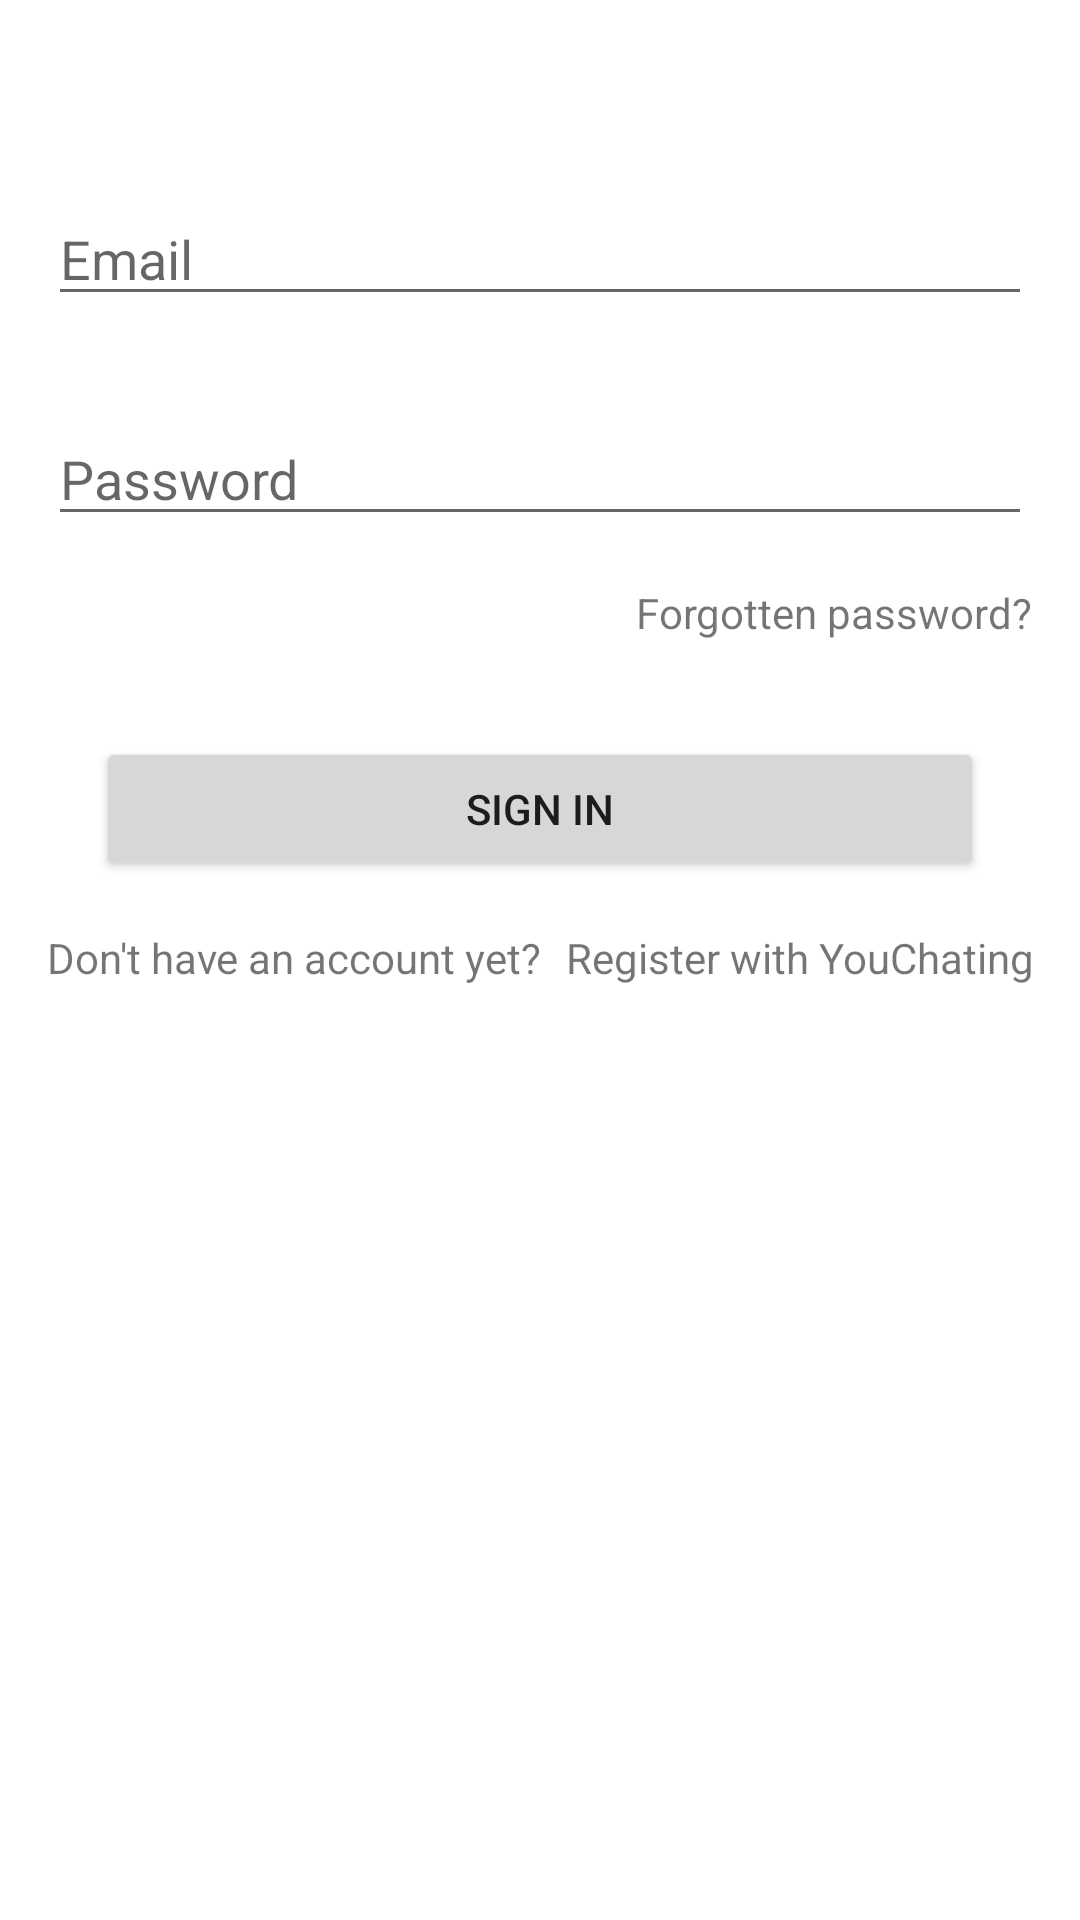

Layout XML and referenced resources for this Android screen:
<!-- AndroidManifest.xml: application theme Theme.YouChating -->
<!-- res/layout/activity_login.xml -->
<?xml version="1.0" encoding="utf-8"?>
<androidx.constraintlayout.widget.ConstraintLayout xmlns:android="http://schemas.android.com/apk/res/android"
    xmlns:app="http://schemas.android.com/apk/res-auto"
    xmlns:tools="http://schemas.android.com/tools"
    android:layout_width="match_parent"
    android:layout_height="match_parent"
    android:layout_margin="8dp"
    tools:context=".view.LoginActivity">

    <EditText
        android:id="@+id/edit_login_email"
        android:layout_width="0dp"
        android:layout_height="wrap_content"
        android:layout_marginStart="16dp"
        android:layout_marginTop="64dp"
        android:layout_marginEnd="16dp"
        android:autofillHints="true"
        android:hint="@string/login_email"
        android:inputType="textEmailAddress"
        app:layout_constraintBottom_toTopOf="@id/edit_login_password"
        app:layout_constraintEnd_toEndOf="parent"
        app:layout_constraintStart_toStartOf="parent"
        app:layout_constraintTop_toTopOf="parent" />

    <EditText
        android:id="@+id/edit_login_password"
        android:layout_width="0dp"
        android:layout_height="wrap_content"
        android:layout_marginStart="16dp"
        android:layout_marginTop="32dp"
        android:layout_marginEnd="16dp"
        android:autofillHints="true"
        android:hint="@string/login_password"
        android:inputType="textPassword"
        app:layout_constraintEnd_toEndOf="parent"
        app:layout_constraintStart_toStartOf="parent"
        app:layout_constraintTop_toBottomOf="@id/edit_login_email" />

    <TextView
        android:id="@+id/text_login_forgotten_password"
        android:layout_width="wrap_content"
        android:layout_height="wrap_content"
        android:layout_marginTop="16dp"
        android:layout_marginEnd="16dp"
        android:text="@string/login_forgotten_password"
        app:layout_constraintEnd_toEndOf="parent"
        app:layout_constraintTop_toBottomOf="@id/edit_login_password"
        />

    <Button
        android:id="@+id/button_login_sign_in"
        android:layout_width="0dp"
        android:layout_height="wrap_content"
        android:layout_margin="32dp"
        app:layout_constraintTop_toBottomOf="@id/text_login_forgotten_password"
        app:layout_constraintStart_toStartOf="parent"
        app:layout_constraintEnd_toEndOf="parent"
        android:text="@string/login_sign_in"
        />

    <TextView
        android:id="@+id/text_login_non_subscriber"
        android:layout_width="wrap_content"
        android:layout_height="wrap_content"
        android:layout_marginTop="16dp"
        android:text="@string/login_do_not_have_an_account_yet"
        app:layout_constraintStart_toStartOf="parent"
        app:layout_constraintTop_toBottomOf="@id/button_login_sign_in"
        app:layout_constraintEnd_toStartOf="@id/text_register_with_youchating"
        app:layout_constraintHorizontal_chainStyle="packed"
        />

    <TextView
        android:id="@+id/text_register_with_youchating"
        android:layout_width="wrap_content"
        android:layout_height="wrap_content"
        android:layout_marginStart="8dp"
        app:layout_constraintStart_toEndOf="@id/text_login_non_subscriber"
        app:layout_constraintTop_toTopOf="@id/text_login_non_subscriber"
        app:layout_constraintBottom_toBottomOf="@id/text_login_non_subscriber"
        app:layout_constraintEnd_toEndOf="parent"
        android:text="@string/login_register_with_youchating"
        />

</androidx.constraintlayout.widget.ConstraintLayout>
<!-- resources referenced by this layout -->
<resources>
  <string name="login_do_not_have_an_account_yet">Don\'t have an account yet?</string>
  <string name="login_email">Email</string>
  <string name="login_forgotten_password">Forgotten password?</string>
  <string name="login_password">Password</string>
  <string name="login_register_with_youchating">Register with YouChating</string>
  <string name="login_sign_in">Sign In</string>
  <style name="Theme.YouChating" parent="Theme.MaterialComponents.DayNight.DarkActionBar">
          
          <item name="colorPrimary">@color/purple_500</item>
          <item name="colorPrimaryVariant">@color/purple_700</item>
          <item name="colorOnPrimary">@color/white</item>
          
          <item name="colorSecondary">@color/teal_200</item>
          <item name="colorSecondaryVariant">@color/teal_700</item>
          <item name="colorOnSecondary">@color/black</item>
          
          <item name="android:statusBarColor">?attr/colorPrimaryVariant</item>
          
      </style>
  <!-- not gathered from this repository: default colours our renderer supplied (Android Studio template values) -->
  <color name="purple_500">#FF6200EE</color>
  <color name="purple_700">#FF3700B3</color>
  <color name="teal_200">#FF03DAC5</color>
  <color name="teal_700">#FF018786</color>
  <color name="black">#FF000000</color>
  <color name="white">#FFFFFFFF</color>
</resources>
